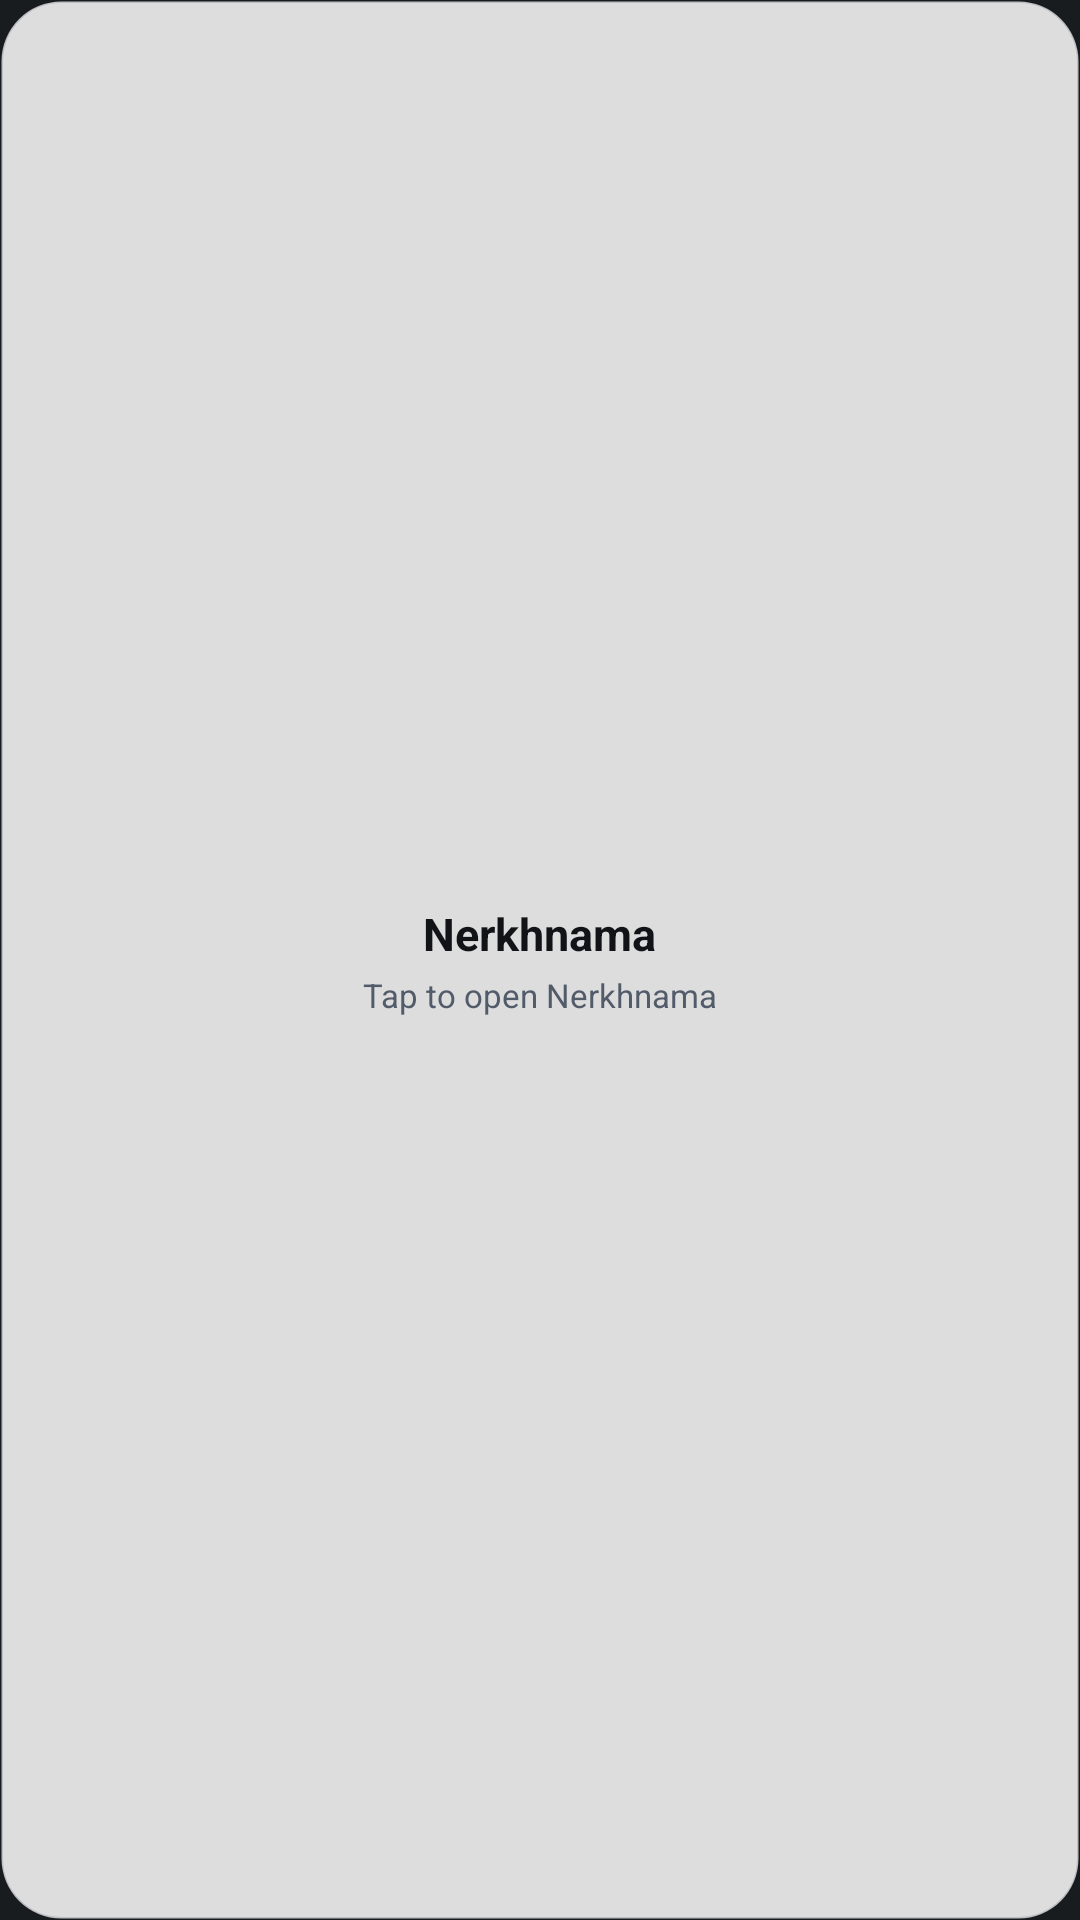

Reconstruct the res/layout file that produces this screen, plus the resources it refers to.
<!-- AndroidManifest.xml: application theme Theme.Chand -->
<!-- res/layout/widget_initial_loading.xml -->
<?xml version="1.0" encoding="utf-8"?>
<LinearLayout xmlns:android="http://schemas.android.com/apk/res/android"
    android:layout_width="match_parent"
    android:layout_height="match_parent"
    android:background="@drawable/widget_bg_glass_85"
    android:gravity="center"
    android:orientation="vertical"
    android:padding="12dp">

    <TextView
        android:layout_width="wrap_content"
        android:layout_height="wrap_content"
        android:maxLines="1"
        android:text="@string/app_name"
        android:textColor="#111317"
        android:textSize="15sp"
        android:textStyle="bold" />

    <TextView
        android:layout_width="wrap_content"
        android:layout_height="wrap_content"
        android:layout_marginTop="3dp"
        android:maxLines="1"
        android:text="@string/widget_tap_to_open"
        android:textColor="#525B69"
        android:textSize="11sp" />

</LinearLayout>
<!-- resources referenced by this layout -->
<resources>
  <!-- drawable widget_bg_glass_85 (drawable) -->
  <?xml version="1.0" encoding="utf-8"?>
  <shape xmlns:android="http://schemas.android.com/apk/res/android"
      android:shape="rectangle">
      <solid android:color="#D9FFFFFF" />
      <corners android:radius="20dp" />
      <stroke
          android:width="1dp"
          android:color="#260F172A" />
  </shape>
  <string name="app_name">Nerkhnama</string>
  <string name="widget_tap_to_open">Tap to open Nerkhnama</string>
  <style name="Theme.Chand" parent="android:Theme.DeviceDefault.NoActionBar" />
</resources>
